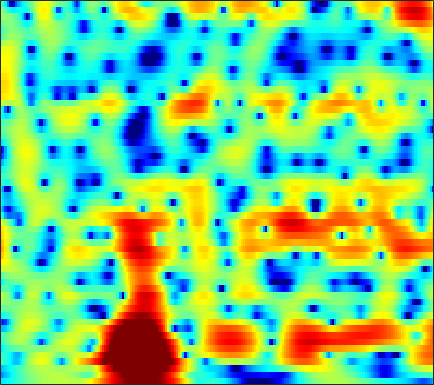

Data behind this chart, as committed beside it:
-5.545, -5.3035, -4.9656, -4.6149, -4.3293, -3.9273, -3.4988, -3.1666, -2.7112, -2.2453, -1.7815, -1.4374, -0.99712, -0.57781, -0.2801, 0.092273, 0.43605, 0.67414, 0.96356, 1.2227, 1.446, 1.5857, 1.7279, 1.8177
-9.284, -8.354, -7.226, -6.218, -5.528, -4.686, -3.919, -3.385, -2.722, -2.11, -1.547, -1.153, -0.6666, -0.2221, 0.08418, 0.4564, 0.7866, 1.008, 1.267, 1.488, 1.668, 1.78, 1.897, 1.98
-7.161, -6.549, -5.804, -5.131, -4.66, -4.06, -3.478, -3.041, -2.451, -1.85, -1.247, -0.8017, -0.2299, 0.3003, 0.66, 1.081, 1.418, 1.618, 1.805, 1.906, 1.917, 1.873, 1.753, 1.581
-2.339, -2.637, -3.177, -3.908, -4.591, -5.636, -6.635, -7.029, -6.601, -5.139, -3.272, -1.901, -0.2665, 1.09, 1.936, 2.826, 3.473, 3.799, 4.029, 4.023, 3.772, 3.401, 2.637, 1.505
-2.837, -2.973, -3.321, -3.906, -4.523, -5.578, -6.791, -7.474, -7.412, -6.102, -4.235, -2.843, -1.208, 0.1404, 0.9653, 1.837, 2.475, 2.809, 3.09, 3.186, 3.105, 2.925, 2.53, 1.953
-5.408, -4.444, -3.459, -2.742, -2.35, -1.945, -1.625, -1.413, -1.117, -0.8262, -0.5477, -0.3486, -0.1353, -0.013, 0.01712, -0.02029, -0.1029, -0.1576, -0.1692, -0.06968, 0.1455, 0.3558, 0.695, 1.038
-3.601, -2.59, -1.462, -0.543, 0.03122, 0.6641, 1.147, 1.406, 1.607, 1.642, 1.504, 1.272, 0.7437, -0.1016, -0.999, -2.643, -4.994, -7.376, -11.33, -12.21, -8.339, -5.697, -3.054, -1.147
-2.379, -1.982, -1.371, -0.6871, -0.1614, 0.5254, 1.134, 1.514, 1.899, 2.111, 2.132, 2.012, 1.637, 1.02, 0.3928, -0.6685, -1.917, -2.865, -3.889, -4.238, -3.858, -3.289, -2.428, -1.631
-6.978, -7.205, -6.522, -4.939, -3.555, -1.8, -0.2994, 0.6469, 1.668, 2.445, 2.962, 3.188, 3.296, 3.217, 3.048, 2.698, 2.225, 1.822, 1.234, 0.6074, -0.1074, -0.7106, -1.664, -2.844
-11.51, -13.22, -12.08, -8.468, -5.991, -3.361, -1.351, -0.1455, 1.136, 2.096, 2.795, 3.168, 3.483, 3.619, 3.604, 3.455, 3.16, 2.856, 2.313, 1.607, 0.7163, -0.09188, -1.423, -3.117
-4.293, -4.11, -3.684, -3.029, -2.436, -1.584, -0.7249, -0.1086, 0.6204, 1.219, 1.674, 1.942, 2.2, 2.324, 2.33, 2.239, 2.029, 1.801, 1.403, 0.9315, 0.3992, -0.0332, -0.6328, -1.213
-1.408, -1.256, -1.058, -0.8447, -0.6645, -0.4083, -0.1285, 0.1046, 0.4214, 0.7291, 1.018, 1.211, 1.389, 1.467, 1.45, 1.316, 1.057, 0.7915, 0.3741, -0.08481, -0.5339, -0.822, -1.104, -1.23
0.9872, 0.8797, 0.6631, 0.3488, 0.07848, -0.2844, -0.5607, -0.6692, -0.5932, -0.2167, 0.3366, 0.7554, 1.232, 1.538, 1.624, 1.492, 1.073, 0.5424, -0.4464, -1.76, -3.253, -4.238, -4.798, -4.179
1.869, 1.599, 0.998, 0.01641, -1.043, -3.063, -6.026, -8.696, -9.527, -5.992, -2.671, -0.8624, 0.8422, 1.923, 2.377, 2.549, 2.245, 1.673, 0.3952, -1.621, -4.664, -7.842, -10.98, -7.282
-1.923, -1.614, -1.515, -1.792, -2.314, -3.381, -4.685, -5.498, -5.631, -4.295, -2.477, -1.264, 0.06671, 1.026, 1.486, 1.808, 1.834, 1.681, 1.308, 0.8131, 0.2904, -0.01119, -0.1393, 0.07089
-5.305, -3.863, -2.579, -1.808, -1.464, -1.22, -1.098, -1, -0.7983, -0.5242, -0.1841, 0.1008, 0.459, 0.7254, 0.859, 0.958, 0.9622, 0.9325, 0.8509, 0.7564, 0.6882, 0.6744, 0.6991, 0.7752
-1.72, -1.068, -0.3354, 0.1889, 0.4725, 0.7246, 0.847, 0.8789, 0.8912, 0.8335, 0.7296, 0.633, 0.4466, 0.1946, -0.01127, -0.3124, -0.6018, -0.7884, -0.9607, -1.019, -0.926, -0.7816, -0.5179, -0.2293
2.458, 2.5, 2.515, 2.451, 2.363, 2.198, 1.978, 1.777, 1.457, 1.084, 0.6296, 0.2154, -0.4676, -1.273, -1.973, -3.053, -4.191, -4.985, -5.747, -5.861, -5.334, -4.653, -3.599, -2.534
5.107, 4.736, 4.152, 3.509, 2.999, 2.317, 1.69, 1.262, 0.7369, 0.2539, -0.2923, -0.7934, -1.63, -2.787, -3.956, -6.023, -9.008, -12.29, -20.13, -23.01, -13.94, -10.52, -7.492, -5.276
6.991, 6.153, 4.813, 3.24, 1.918, 0.1076, -1.407, -2.059, -2.194, -1.88, -1.558, -1.475, -1.662, -2.293, -3.025, -4.343, -5.986, -7.324, -8.903, -9.62, -9.444, -8.946, -7.946, -6.73
8.228, 7.106, 5.214, 2.702, 0.2439, -4.46, -13.59, -21.14, -8.632, -4.375, -2.231, -1.314, -0.7701, -0.7329, -0.9619, -1.596, -2.524, -3.386, -4.693, -6.258, -8.236, -10.08, -13.43, -15.96
7.35, 6.397, 4.91, 3.222, 1.883, 0.135, -1.281, -1.858, -1.991, -1.704, -1.232, -0.9686, -0.8115, -0.8334, -1.061, -1.581, -2.353, -3.095, -4.332, -5.823, -7.534, -8.994, -10.77, -11.39
6.426, 5.638, 4.52, 3.356, 2.484, 1.423, 0.5136, -0.0002632, -0.4524, -0.6765, -0.7338, -0.7594, -0.7469, -0.8472, -1.031, -1.431, -2.069, -2.698, -3.77, -5.021, -6.391, -7.385, -8.297, -8.538
6.16, 5.314, 4.1, 2.82, 1.856, 0.6074, -0.5039, -1.206, -1.774, -1.794, -1.443, -0.9705, -0.3319, 0.1247, 0.3579, 0.3709, 0.03239, -0.4899, -1.547, -3.179, -5.561, -8.057, -13.37, -19.64
4.222, 3.047, 1.359, -0.2778, -1.555, -3.438, -5.775, -8.257, -11.93, -10.83, -6.353, -3.631, -1.057, 0.704, 1.629, 2.352, 2.614, 2.511, 2.008, 1.077, -0.2092, -1.359, -2.851, -3.537
-2.046, -4.376, -7.672, -9.98, -10.2, -9.688, -9.503, -9.759, -10.06, -8.617, -5.981, -3.825, -1.479, 0.3824, 1.415, 2.405, 3.017, 3.265, 3.324, 3.167, 2.841, 2.542, 2.14, 1.807
-5.783, -8.274, -12.46, -15.04, -13.85, -10.91, -8.639, -7.254, -5.697, -4.243, -2.788, -1.734, -0.4126, 0.766, 1.48, 2.258, 2.799, 3.068, 3.267, 3.306, 3.209, 3.068, 2.809, 2.46
-4.773, -5.767, -6.78, -7.288, -7.208, -6.616, -5.593, -4.743, -3.49, -2.321, -1.188, -0.4331, 0.4797, 1.221, 1.678, 2.151, 2.463, 2.599, 2.687, 2.667, 2.574, 2.456, 2.239, 1.939
-5.016, -6.283, -7.553, -7.995, -7.523, -6.24, -4.641, -3.444, -1.98, -0.7101, 0.3481, 0.9873, 1.652, 2.064, 2.251, 2.317, 2.229, 2.088, 1.838, 1.587, 1.404, 1.315, 1.243, 1.188
-5.42, -8.318, -15.3, -26.7, -13.56, -7.302, -3.754, -1.843, 0.05259, 1.466, 2.445, 2.953, 3.326, 3.378, 3.193, 2.645, 1.774, 0.9291, -0.3497, -1.491, -2.037, -1.883, -1.152, -0.2916
-2.349, -3.193, -3.94, -3.96, -3.318, -1.944, -0.3744, 0.7146, 1.969, 2.929, 3.575, 3.851, 3.912, 3.622, 3.127, 2.062, 0.3813, -1.432, -5.013, -11.68, -28.8, -12.2, -6.088, -3.033
-2.536, -2.328, -1.944, -1.376, -0.8547, -0.04687, 0.8044, 1.432, 2.174, 2.753, 3.137, 3.264, 3.212, 2.861, 2.409, 1.525, 0.3256, -0.7607, -2.351, -3.792, -4.541, -4.452, -3.757, -2.858
-5.14, -4.226, -3.105, -1.995, -1.212, -0.2032, 0.7091, 1.324, 2.018, 2.546, 2.891, 3.015, 3.004, 2.771, 2.47, 1.895, 1.183, 0.5818, -0.2472, -1.014, -1.645, -1.987, -2.278, -2.421
-8.189, -6.81, -5.021, -3.321, -2.137, -0.7115, 0.5239, 1.304, 2.164, 2.805, 3.224, 3.399, 3.446, 3.294, 3.045, 2.557, 1.903, 1.32, 0.4458, -0.5063, -1.473, -2.189, -3.026, -3.671
-12.89, -10.74, -7.59, -4.786, -2.989, -0.9827, 0.6247, 1.607, 2.634, 3.383, 3.868, 4.07, 4.13, 3.968, 3.7, 3.157, 2.381, 1.65, 0.4583, -1.011, -2.799, -4.366, -6.699, -8.781
-17.06, -12.66, -8.01, -4.681, -2.718, -0.637, 0.9751, 1.938, 2.933, 3.633, 4.068, 4.23, 4.242, 4.02, 3.718, 3.114, 2.292, 1.511, 0.2201, -1.42, -3.546, -5.606, -9.376, -14.96
-5.947, -5.152, -3.743, -2.238, -1.139, 0.1678, 1.282, 1.96, 2.676, 3.153, 3.408, 3.454, 3.335, 3.018, 2.655, 2.029, 1.264, 0.6092, -0.3527, -1.409, -2.533, -3.38, -4.41, -5.124
-2.506, -2.039, -1.307, -0.4936, 0.1038, 0.8714, 1.535, 1.949, 2.349, 2.574, 2.595, 2.475, 2.126, 1.589, 1.058, 0.2392, -0.6606, -1.312, -2.061, -2.58, -2.848, -2.881, -2.765, -2.504
-1.622, -1.147, -0.5246, 0.1057, 0.5618, 1.143, 1.639, 1.941, 2.2, 2.28, 2.136, 1.866, 1.266, 0.3476, -0.5332, -2.044, -3.88, -5.38, -7.016, -7.267, -6.063, -4.827, -3.246, -1.895
-2.471, -2.014, -1.507, -0.952, -0.4787, 0.1838, 0.838, 1.258, 1.663, 1.839, 1.723, 1.451, 0.8099, -0.225, -1.251, -3.167, -5.954, -9.038, -15.72, -16.39, -9.416, -6.145, -3.219, -1.181
-4.226, -4.679, -5.389, -5.468, -4.655, -2.993, -1.333, -0.3588, 0.5413, 0.9862, 1.064, 0.883, 0.4181, -0.2409, -0.9015, -1.814, -2.783, -3.405, -3.916, -3.737, -2.853, -1.992, -0.7284, 0.4052
-3.09, -5.136, -10.35, -18.16, -10.7, -4.719, -1.626, -0.2329, 0.7492, 1.019, 0.7766, 0.3362, -0.457, -1.2, -1.606, -1.806, -1.601, -1.315, -0.852, -0.3269, 0.2255, 0.5959, 1.058, 1.462
2.999, 2.432, 1.693, 1.333, 1.457, 1.907, 2.39, 2.529, 2.321, 1.552, 0.09415, -1.491, -4.381, -8.223, -9.844, -7.883, -4.746, -2.995, -1.294, -0.2397, 0.2831, 0.4672, 0.3284, -0.0772
5.512, 5.381, 5.141, 4.821, 4.532, 4.097, 3.491, 2.871, 1.794, 0.3402, -1.566, -3.345, -6.241, -9.272, -10.5, -9.349, -6.884, -5.28, -3.764, -2.902, -2.679, -2.95, -3.952, -5.923
5.909, 5.892, 5.693, 5.312, 4.894, 4.158, 3.171, 2.27, 0.8249, -0.8745, -2.768, -4.176, -5.91, -7.144, -7.434, -7.211, -6.511, -5.822, -5.017, -4.509, -4.407, -4.746, -5.68, -7.313
5.943, 5.988, 5.83, 5.429, 4.968, 4.103, 2.951, 1.877, 0.1058, -2.094, -4.835, -7.352, -11.26, -14.24, -13.66, -10.75, -8.267, -6.872, -5.5, -4.628, -4.196, -4.104, -4.3, -4.733
5.465, 5.57, 5.488, 5.14, 4.704, 3.884, 2.781, 1.752, 0.07412, -2.011, -4.566, -6.869, -10.38, -12.96, -12.42, -9.934, -7.63, -6.28, -4.941, -4.011, -3.433, -3.163, -3.035, -3.106
4.725, 4.868, 4.847, 4.587, 4.233, 3.562, 2.663, 1.847, 0.6013, -0.7993, -2.273, -3.345, -4.542, -5.303, -5.547, -5.392, -4.892, -4.426, -3.782, -3.218, -2.788, -2.596, -2.483, -2.566
4.361, 4.502, 4.515, 4.321, 4.037, 3.477, 2.72, 2.023, 0.963, -0.2031, -1.417, -2.301, -3.33, -4.056, -4.366, -4.418, -4.123, -3.757, -3.187, -2.652, -2.23, -2.037, -1.95, -2.098
4.25, 4.414, 4.475, 4.347, 4.123, 3.632, 2.915, 2.222, 1.081, -0.3119, -1.959, -3.346, -5.322, -7.024, -7.617, -7.196, -5.857, -4.717, -3.357, -2.283, -1.516, -1.142, -0.9164, -1.002
3.333, 3.613, 3.841, 3.878, 3.765, 3.415, 2.81, 2.181, 1.061, -0.453, -2.483, -4.481, -8.278, -15.07, -26.07, -13.9, -8.107, -5.555, -3.234, -1.656, -0.6078, -0.08578, 0.2915, 0.3479
0.726, 1.314, 1.913, 2.271, 2.37, 2.288, 1.961, 1.555, 0.7989, -0.194, -1.401, -2.432, -3.83, -4.946, -5.266, -4.862, -3.762, -2.792, -1.559, -0.5367, 0.2351, 0.6444, 0.9779, 1.076
-2.38, -1.298, -0.2325, 0.4589, 0.7696, 0.9328, 0.8576, 0.6601, 0.2604, -0.239, -0.7815, -1.169, -1.57, -1.784, -1.775, -1.527, -1.069, -0.641, -0.04433, 0.4998, 0.9402, 1.173, 1.349, 1.367
-3.132, -2.026, -0.9653, -0.2893, 0.006857, 0.1565, 0.06883, -0.1203, -0.4919, -0.9447, -1.39, -1.627, -1.759, -1.613, -1.352, -0.8135, -0.1739, 0.3122, 0.9022, 1.376, 1.688, 1.81, 1.816, 1.667
-1.211, -0.628, -0.1033, 0.1624, 0.1983, 0.05945, -0.3049, -0.7166, -1.487, -2.51, -3.676, -4.482, -4.989, -4.322, -3.224, -1.558, -0.02305, 0.9296, 1.897, 2.515, 2.785, 2.778, 2.506, 1.981
0.7438, 0.8142, 0.6953, 0.3818, 0.06847, -0.407, -0.942, -1.45, -2.425, -4.004, -6.731, -10.42, -26.27, -12.33, -6.436, -2.024, 0.7498, 2.193, 3.484, 4.169, 4.309, 4.053, 3.231, 1.819
0.3894, -0.2083, -1.419, -3.005, -4.182, -5.202, -5.195, -4.816, -4.304, -4.122, -4.294, -4.442, -4.17, -2.939, -1.499, 0.5315, 2.338, 3.417, 4.457, 4.999, 5.01, 4.633, 3.547, 1.642
-1.386, -2.569, -5.029, -9.063, -14.28, -33.1, -14.88, -10.81, -7.921, -6.228, -5.001, -4.184, -3.013, -1.734, -0.6806, 0.7111, 1.992, 2.819, 3.678, 4.203, 4.357, 4.225, 3.7, 2.805
